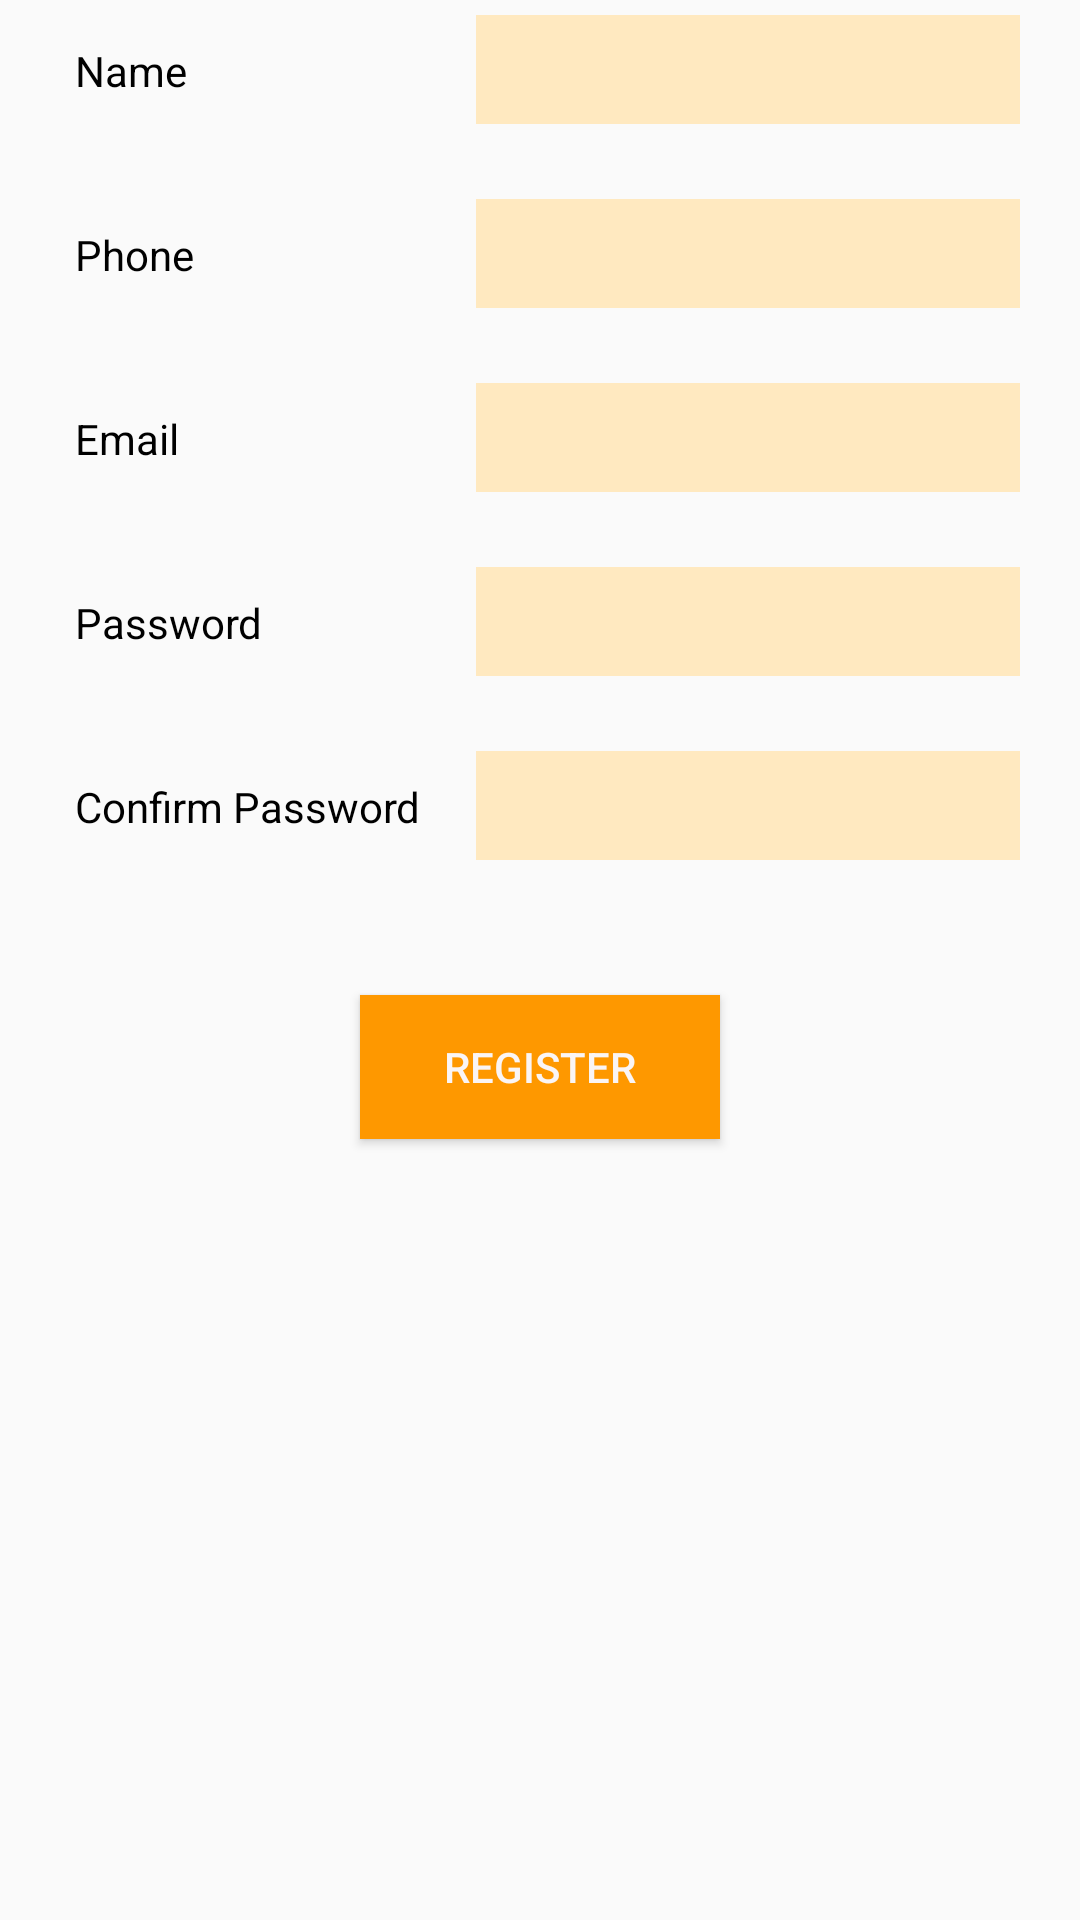

Here is an Android app screen rendered from its layout file. Give the layout XML and the strings, colors and styles it references.
<!-- AndroidManifest.xml: application theme AppTheme -->
<!-- res/layout/activit_registration.xml -->
<?xml version="1.0" encoding="utf-8"?>
<TableLayout
    android:id="@+id/tv_layout"
    android:layout_gravity="center"
    android:layout_width="match_parent"
    android:layout_height="wrap_content"
    xmlns:android="http://schemas.android.com/apk/res/android">



    <TableRow
        android:layout_marginBottom="15dp"
        android:padding="5dp">

        <TextView
            android:layout_width="match_parent"
            android:layout_height="wrap_content"
            android:layout_marginLeft="15dp"
            android:paddingLeft="5dp"
            android:textColor="#000000"
            android:layout_weight="0"
            android:text="Name " />

        <EditText
            android:id="@+id/et_name"
            android:layout_weight="1"
            android:layout_marginRight="15dp"
            android:layout_marginLeft="15dp"
            android:background="@drawable/edittext_rounded1"
            android:textSize="15dp"
            android:textColor="#414141 "
            android:padding="8dp"
            android:layout_width="match_parent"
            android:layout_height="wrap_content" />
    </TableRow>

    <TableRow
        android:layout_marginBottom="15dp"
        android:padding="5dp">

        <TextView
            android:layout_width="match_parent"
            android:layout_height="wrap_content"
            android:layout_marginLeft="15dp"
            android:paddingLeft="5dp"
            android:textColor="#000000"
            android:layout_weight="0"
            android:text="Phone " />

        <EditText
            android:id="@+id/et_phone"
            android:layout_weight="1"
            android:layout_marginRight="15dp"
            android:layout_marginLeft="15dp"
            android:background="@drawable/edittext_rounded1"
            android:textSize="15dp"
            android:textColor="#414141 "
            android:padding="8dp"
            android:inputType="number"
            android:maxLength="10"
            android:layout_width="match_parent"
            android:layout_height="wrap_content" />
    </TableRow>

    <TableRow
        android:layout_marginBottom="15dp"
        android:padding="5dp">

        <TextView
            android:layout_width="match_parent"
            android:layout_height="wrap_content"
            android:layout_marginLeft="15dp"
            android:paddingLeft="5dp"
            android:textColor="#000000"
            android:layout_weight="0"
            android:text="Email " />

        <EditText
            android:id="@+id/et_email"
            android:layout_weight="1"
            android:layout_marginRight="15dp"
            android:layout_marginLeft="15dp"
            android:padding="8dp"
            android:background="@drawable/edittext_rounded1"
            android:textSize="15dp"
            android:textColor="#414141 "
            android:layout_width="match_parent"
            android:layout_height="wrap_content" />

    </TableRow>

    <TableRow
        android:layout_marginBottom="15dp"
        android:padding="5dp">

        <TextView
            android:layout_width="match_parent"
            android:layout_height="wrap_content"
            android:layout_marginLeft="15dp"
            android:paddingLeft="5dp"
            android:textColor="#000000"
            android:layout_weight="0"
            android:text="Password " />

        <EditText
            android:id="@+id/et_password"
            android:layout_weight="1"
            android:padding="8dp"
            android:layout_marginRight="15dp"
            android:layout_marginLeft="15dp"
            android:background="@drawable/edittext_rounded1"
            android:textSize="15dp"
            android:textColor="#414141 "
            android:layout_width="match_parent"
            android:layout_height="wrap_content" />

    </TableRow>

    <TableRow
        android:layout_marginBottom="15dp"
        android:padding="5dp">

        <TextView
            android:layout_width="match_parent"
            android:layout_height="wrap_content"
            android:layout_marginLeft="15dp"
            android:paddingLeft="5dp"
            android:textColor="#000000"
            android:layout_weight="0"
            android:text="Confirm Password " />

        <EditText
            android:id="@+id/et_confirm_pwd"
            android:layout_weight="1"
            android:layout_marginRight="15dp"
            android:layout_marginLeft="15dp"
            android:padding="8dp"
            android:background="@drawable/edittext_rounded1"
            android:textSize="15dp"
            android:textColor="#414141 "
            android:layout_width="match_parent"
            android:layout_height="wrap_content" />

    </TableRow>

    <Button
        android:id="@+id/btn_register"
        android:text="Register"
        android:layout_gravity="center"
        android:layout_marginTop="25dp"
        android:layout_marginLeft="120dp"
        android:layout_marginRight="120dp"
        android:layout_marginBottom="2dp"
        android:textColor="#FAF5F5"
        android:layout_width="match_parent"
        android:layout_height="wrap_content"
        android:background="@drawable/button_login" />
</TableLayout>
<!-- resources referenced by this layout -->
<resources>
  <!-- drawable button_login (drawable) -->
  <?xml version="1.0" encoding="utf-8"?>
  <selector xmlns:android="http://schemas.android.com/apk/res/android">
      <item>
          <shape android:shape="rectangle">
              <solid android:color="#fe9800"/>
              <stroke android:color="#fe9800" android:width="10dp" />
              
              <corners android:radius="0dp" />
          </shape>
      </item>
  </selector>
  <!-- drawable edittext_rounded1 (drawable) -->
  <?xml version="1.0" encoding="utf-8"?>
  <selector xmlns:android="http://schemas.android.com/apk/res/android">
      <item>
          <shape android:shape="rectangle">
              <solid android:color="#ffe9c0"/>
              <stroke android:color="#ffe9c0" android:width="2dp" />
              
              <corners android:radius="0dp" />
          </shape>
      </item>
  </selector>
  <style name="AppTheme" parent="Theme.AppCompat.Light.NoActionBar">
          
          <item name="colorPrimary">@color/colorPrimary</item>
          <item name="colorPrimaryDark">@color/colorPrimaryDark</item>
          <item name="colorAccent">@color/colorAccent</item>
          <color name="black">#101010</color>
          <color name="orange">#fd9941</color>
      </style>
  <color name="colorPrimary">#fd9941</color>
  <color name="colorPrimaryDark">#d88237</color>
  <color name="colorAccent">#D81B60</color>
</resources>
